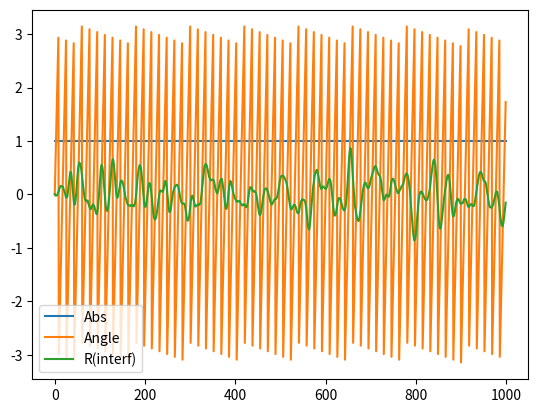

Source code (Python):
import numpy as np
import numpy.random as ra
import scipy.signal as sig
import matplotlib.pyplot as plt

#This is intended to lowpass filter noise and feed that into a

def genDataLP(l_data,f_s):
    """
    Generates data. Assumes that fs=12MHz, and that the LPF
      will run at 0.5MHz
    """
    data = np.zeros(l_data, dtype=np.complex128)
    data += ra.randn(l_data)
    data += 1j*ra.randn(l_data)
    filt = sig.firwin(20, 0.2e6,fs=f_s)
    data = np.convolve(data, filt, mode="same")
    return data

def writeToCSV(bits, ratio, mixed, interf, file=""):
    """
    Uses bits to compute the dynamic range, then scales
        the I and Q components of mixed and interf such that
        the maximum of the four is at ratio to the dynamic range
    This is then written to a csv, with format:
        int.i,int.q,mix.i,mix.q
    """
    l_data = len(interf)
    int_i = np.real(interf)
    int_q = np.imag(interf)
    mix_i = np.real(mixed)
    mix_q = np.imag(mixed)

    if (type(ratio) != np.int64):
        print("WARN: ratio type wrong?")

    dyn_range = 2**(bits-2) #Signed integer
    dyn_max = np.max(np.abs(np.concatenate((int_i, int_q, mix_i, mix_q))))
    if (file==""):
        print("dyn_max = ", dyn_max)
        print("dyn_range = ", dyn_range)
        print("(dyn_range/(dyn_max*ratio) = ", (dyn_range/(dyn_max*ratio)))
    int_i = int_i*(dyn_range/dyn_max)/ratio
    int_q = int_q*(dyn_range/dyn_max)/ratio
    mix_i = mix_i*(dyn_range/dyn_max)/ratio
    mix_q = mix_q*(dyn_range/dyn_max)/ratio

    output = np.zeros([l_data, 6], dtype=np.int64)
    output[:,0] = np.int64(np.round(int_i[:]))
    output[:,1] = np.int64(np.round(int_q[:]))
    output[:,2] = np.int64(np.round(mix_i[:]))
    output[:,3] = np.int64(np.round(mix_q[:]))
    if (file==""):
        print("WARN: No file specified")
        print("output = \n", output)
    else:
        np.savetxt(file, output, fmt='%.5d', delimiter=",")

def writeToCSV_test():
    """
    Only testing via visual inspection
    """
    dataInt = np.array([1,2,1+4j])
    dataMix = np.array([-1,2+2j,-2j])
    writeToCSV(8,2,dataInt,dataMix)

def main():
    "Generates data via the "
    n_samp = 1000
    f_interf = 0.7e6
    f_s = 12e6
    bits = 16
    ratio = 8

    time = np.arange(0, n_samp/f_s, 1/f_s, dtype=np.complex128);
    desired = np.exp(2j*np.pi*f_interf*time)
    interf = genDataLP(n_samp, f_s)
    mixed = 0.2*desired + interf

    writeToCSV(bits, ratio, mixed, interf, file="input_rotFilt.csv")

    plt.plot(np.abs(desired), label="Abs")
    plt.plot(np.angle(desired), label="Angle")
    plt.plot(np.real(interf), label="R(interf)")
    plt.legend()
    plt.show()

main()
